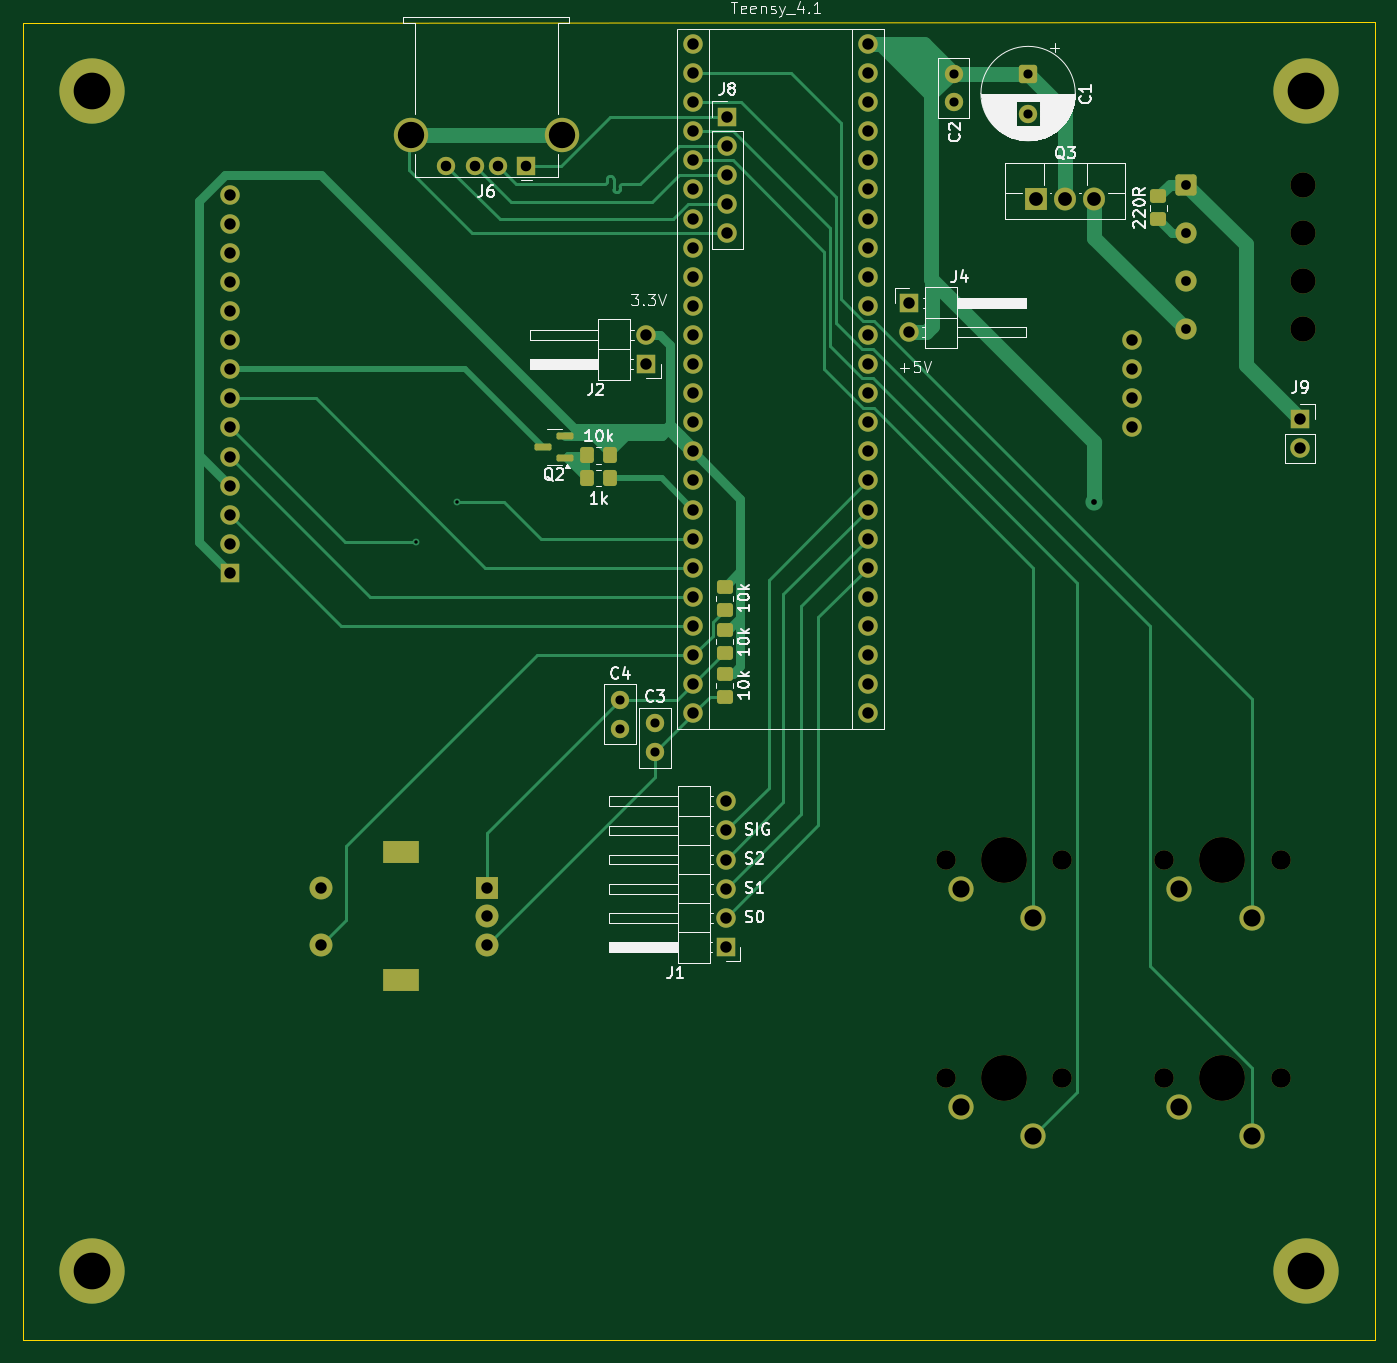
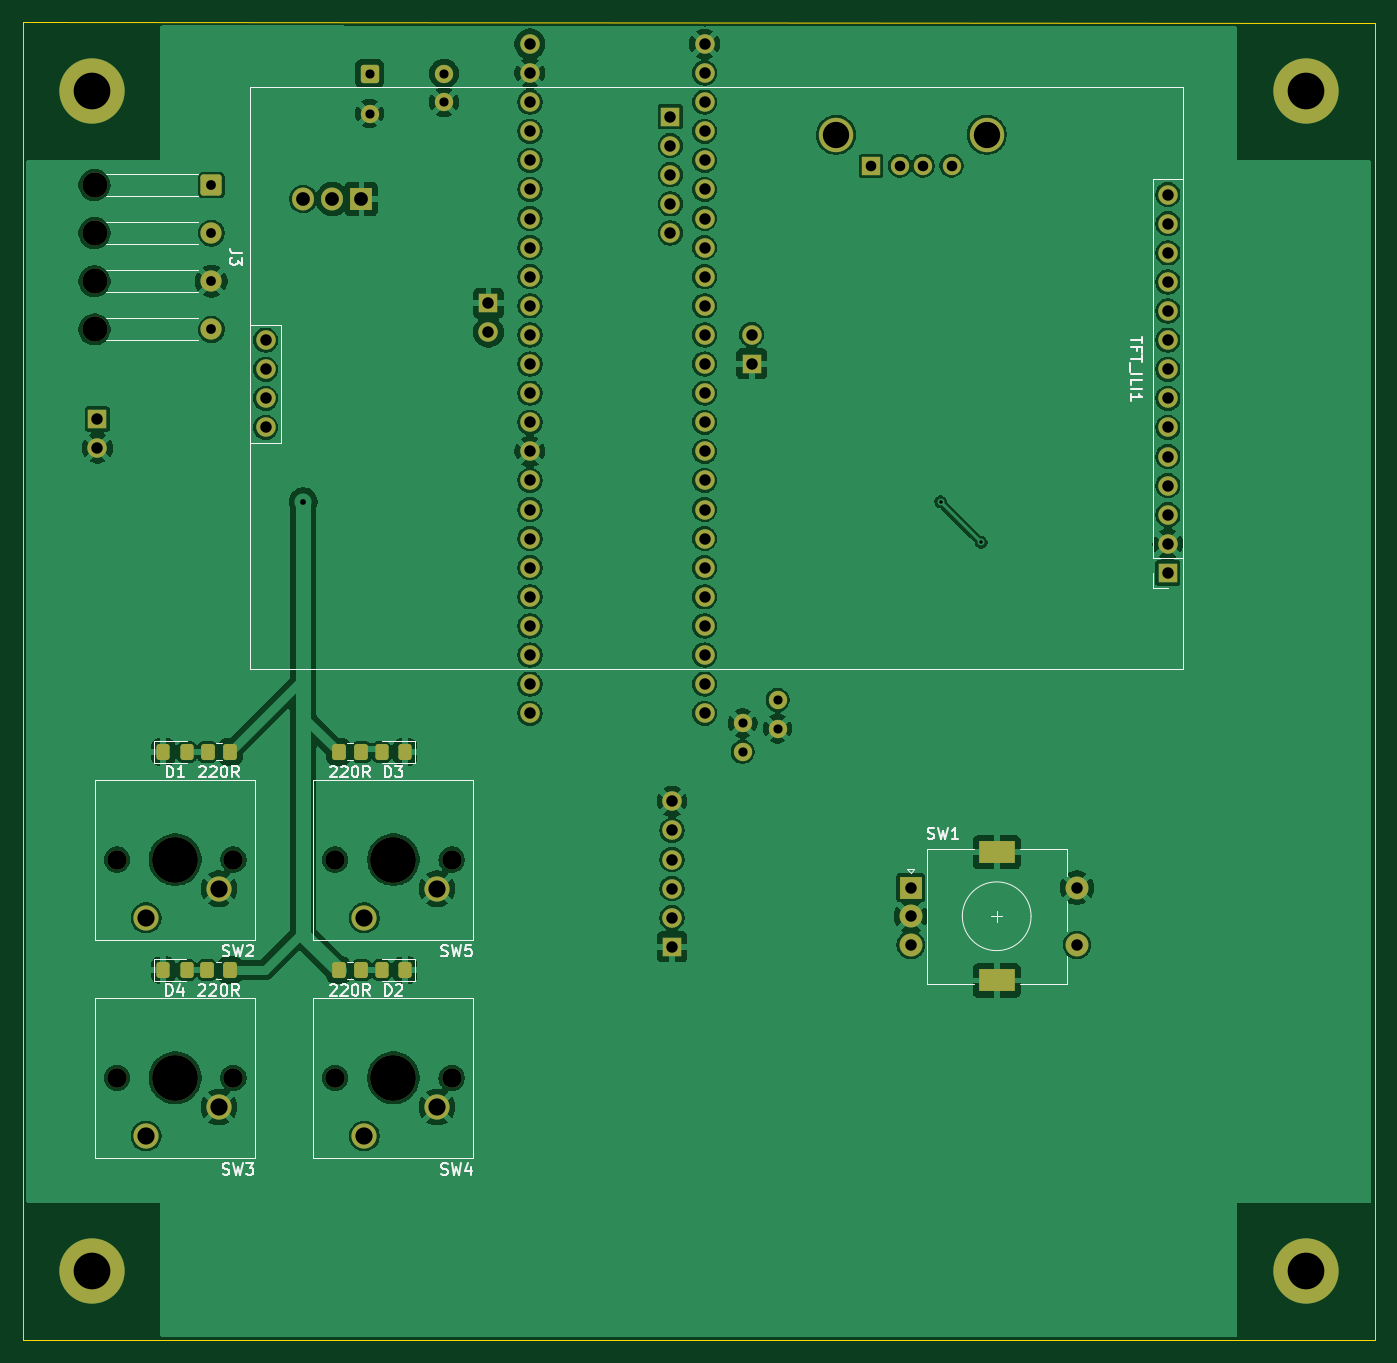
Circuit board: 11 layer files. Board 118.0 x 115.1 mm.
- bottom_copper: Compact Keyboard-B_Cu.gbr (250829 bytes)
- bottom_mask: Compact Keyboard-B_Mask.gbr (6875 bytes)
- paste: Compact Keyboard-B_Paste.gbr (2011 bytes)
- bottom_silk: Compact Keyboard-B_Silkscreen.gbr (28836 bytes)
- outline: Compact Keyboard-Edge_Cuts.gbr (689 bytes)
- top_copper: Compact Keyboard-F_Cu.gbr (23948 bytes)
- top_mask: Compact Keyboard-F_Mask.gbr (6823 bytes)
- paste: Compact Keyboard-F_Paste.gbr (1959 bytes)
- top_silk: Compact Keyboard-F_Silkscreen.gbr (51384 bytes)
- drill: Compact Keyboard-NPTH.drl (739 bytes)
- drill: Compact Keyboard-PTH.drl (2880 bytes)

=== bottom_copper: Compact Keyboard-B_Cu.gbr (250829 bytes, source omitted) ===
=== bottom_mask: Compact Keyboard-B_Mask.gbr (6875 bytes, source omitted) ===
=== paste: Compact Keyboard-B_Paste.gbr (2011 bytes, source withheld) ===
=== bottom_silk: Compact Keyboard-B_Silkscreen.gbr (28836 bytes, source omitted) ===
=== outline: Compact Keyboard-Edge_Cuts.gbr ===
%TF.GenerationSoftware,KiCad,Pcbnew,9.0.4*%
%TF.CreationDate,2026-03-18T20:26:03+08:00*%
%TF.ProjectId,Compact Keyboard,436f6d70-6163-4742-904b-6579626f6172,rev?*%
%TF.SameCoordinates,Original*%
%TF.FileFunction,Profile,NP*%
%FSLAX46Y46*%
G04 Gerber Fmt 4.6, Leading zero omitted, Abs format (unit mm)*
G04 Created by KiCad (PCBNEW 9.0.4) date 2026-03-18 20:26:03*
%MOMM*%
%LPD*%
G01*
G04 APERTURE LIST*
%TA.AperFunction,Profile*%
%ADD10C,0.050000*%
%TD*%
G04 APERTURE END LIST*
D10*
X83000000Y-140500000D02*
X201000000Y-140500000D01*
X83000000Y-25500000D02*
X83000000Y-140500000D01*
X201000000Y-140500000D02*
X201000000Y-25440000D01*
X201000000Y-25440000D02*
X83000296Y-25499873D01*
M02*

=== top_copper: Compact Keyboard-F_Cu.gbr (23948 bytes, source omitted) ===
=== top_mask: Compact Keyboard-F_Mask.gbr (6823 bytes, source omitted) ===
=== paste: Compact Keyboard-F_Paste.gbr (1959 bytes, source withheld) ===
=== top_silk: Compact Keyboard-F_Silkscreen.gbr (51384 bytes, source omitted) ===
=== drill: Compact Keyboard-NPTH.drl ===
M48
; DRILL file {KiCad 9.0.4} date 2026-03-18T20:26:04+0800
; FORMAT={-:-/ absolute / metric / decimal}
; #@! TF.CreationDate,2026-03-18T20:26:04+08:00
; #@! TF.GenerationSoftware,Kicad,Pcbnew,9.0.4
; #@! TF.FileFunction,NonPlated,1,2,NPTH
FMAT,2
METRIC
; #@! TA.AperFunction,NonPlated,NPTH,ComponentDrill
T1C1.700
; #@! TA.AperFunction,NonPlated,NPTH,ComponentDrill
T2C2.200
; #@! TA.AperFunction,NonPlated,NPTH,ComponentDrill
T3C4.000
%
G90
G05
T1
X163.576Y-98.552
X163.576Y-117.602
X173.736Y-98.552
X173.736Y-117.602
X182.626Y-98.552
X182.626Y-117.602
X192.786Y-98.552
X192.786Y-117.602
T2
X194.748Y-39.674
X194.748Y-43.874
X194.748Y-48.074
X194.748Y-52.274
T3
X168.656Y-98.552
X168.656Y-117.602
X187.706Y-98.552
X187.706Y-117.602
M30

=== drill: Compact Keyboard-PTH.drl ===
M48
; DRILL file {KiCad 9.0.4} date 2026-03-18T20:26:04+0800
; FORMAT={-:-/ absolute / metric / decimal}
; #@! TF.CreationDate,2026-03-18T20:26:04+08:00
; #@! TF.GenerationSoftware,Kicad,Pcbnew,9.0.4
; #@! TF.FileFunction,Plated,1,2,PTH
FMAT,2
METRIC
; #@! TA.AperFunction,Plated,PTH,ViaDrill
T1C0.300
; #@! TA.AperFunction,Plated,PTH,ViaDrill
T2C0.500
; #@! TA.AperFunction,Plated,PTH,ComponentDrill
T3C0.800
; #@! TA.AperFunction,Plated,PTH,ComponentDrill
T4C0.850
; #@! TA.AperFunction,Plated,PTH,ComponentDrill
T5C0.920
; #@! TA.AperFunction,Plated,PTH,ComponentDrill
T6C1.000
; #@! TA.AperFunction,Plated,PTH,ComponentDrill
T7C1.200
; #@! TA.AperFunction,Plated,PTH,ComponentDrill
T8C1.500
; #@! TA.AperFunction,Plated,PTH,ComponentDrill
T9C2.300
; #@! TA.AperFunction,Plated,PTH,ComponentDrill
T10C3.200
%
G90
G05
T1
X117.348Y-70.866
X120.904Y-67.31
T2
X176.53Y-67.31
T3
X135.128Y-84.622
X135.128Y-87.122
X138.176Y-86.654
X138.176Y-89.154
X164.24Y-29.94
X164.24Y-32.44
X170.74Y-29.94
X170.74Y-33.44
T4
X184.548Y-39.674
X184.548Y-43.874
X184.548Y-48.074
X184.548Y-52.274
T5
X119.944Y-37.994
X122.444Y-37.994
X124.444Y-37.994
X126.944Y-37.994
T6
X101.063Y-40.513
X101.063Y-43.053
X101.063Y-45.593
X101.063Y-48.133
X101.063Y-50.673
X101.063Y-53.213
X101.063Y-55.753
X101.063Y-58.293
X101.063Y-60.833
X101.063Y-63.373
X101.063Y-65.913
X101.063Y-68.453
X101.063Y-70.993
X101.063Y-73.533
X109.0Y-101.0
X109.0Y-106.0
X123.5Y-101.0
X123.5Y-103.5
X123.5Y-106.0
X137.385Y-52.735
X137.385Y-55.275
X141.5Y-27.36
X141.5Y-29.9
X141.5Y-32.44
X141.5Y-34.98
X141.5Y-37.52
X141.5Y-40.06
X141.5Y-42.6
X141.5Y-45.14
X141.5Y-47.68
X141.5Y-50.22
X141.5Y-52.76
X141.5Y-55.3
X141.5Y-57.84
X141.5Y-60.38
X141.5Y-62.92
X141.5Y-65.46
X141.5Y-68.0
X141.5Y-70.54
X141.5Y-73.08
X141.5Y-75.62
X141.5Y-78.16
X141.5Y-80.7
X141.5Y-83.24
X141.5Y-85.78
X144.339Y-93.472
X144.339Y-96.012
X144.339Y-98.552
X144.339Y-101.092
X144.339Y-103.632
X144.339Y-106.172
X144.49Y-33.7
X144.49Y-36.24
X144.49Y-38.78
X144.49Y-41.32
X144.49Y-43.86
X156.74Y-27.36
X156.74Y-29.9
X156.74Y-32.44
X156.74Y-34.98
X156.74Y-37.52
X156.74Y-40.06
X156.74Y-42.6
X156.74Y-45.14
X156.74Y-47.68
X156.74Y-50.22
X156.74Y-52.76
X156.74Y-55.3
X156.74Y-57.84
X156.74Y-60.38
X156.74Y-62.92
X156.74Y-65.46
X156.74Y-68.0
X156.74Y-70.54
X156.74Y-73.08
X156.74Y-75.62
X156.74Y-78.16
X156.74Y-80.7
X156.74Y-83.24
X156.74Y-85.78
X160.365Y-49.975
X160.365Y-52.515
X179.807Y-53.213
X179.807Y-55.753
X179.807Y-58.293
X179.807Y-60.833
X194.49Y-60.1
X194.49Y-62.64
T7
X171.45Y-40.894
X173.99Y-40.894
X176.53Y-40.894
T8
X164.846Y-101.092
X164.846Y-120.142
X171.196Y-103.632
X171.196Y-122.682
X183.896Y-101.092
X183.896Y-120.142
X190.246Y-103.632
X190.246Y-122.682
T9
X116.874Y-35.284
X130.014Y-35.284
T10
X89.0Y-31.5
X89.0Y-134.5
X195.0Y-31.5
X195.0Y-134.5
T8
G00X116.65Y-97.9
M15
G01X115.35Y-97.9
M16
G05
G00X116.65Y-109.1
M15
G01X115.35Y-109.1
M16
G05
M30
